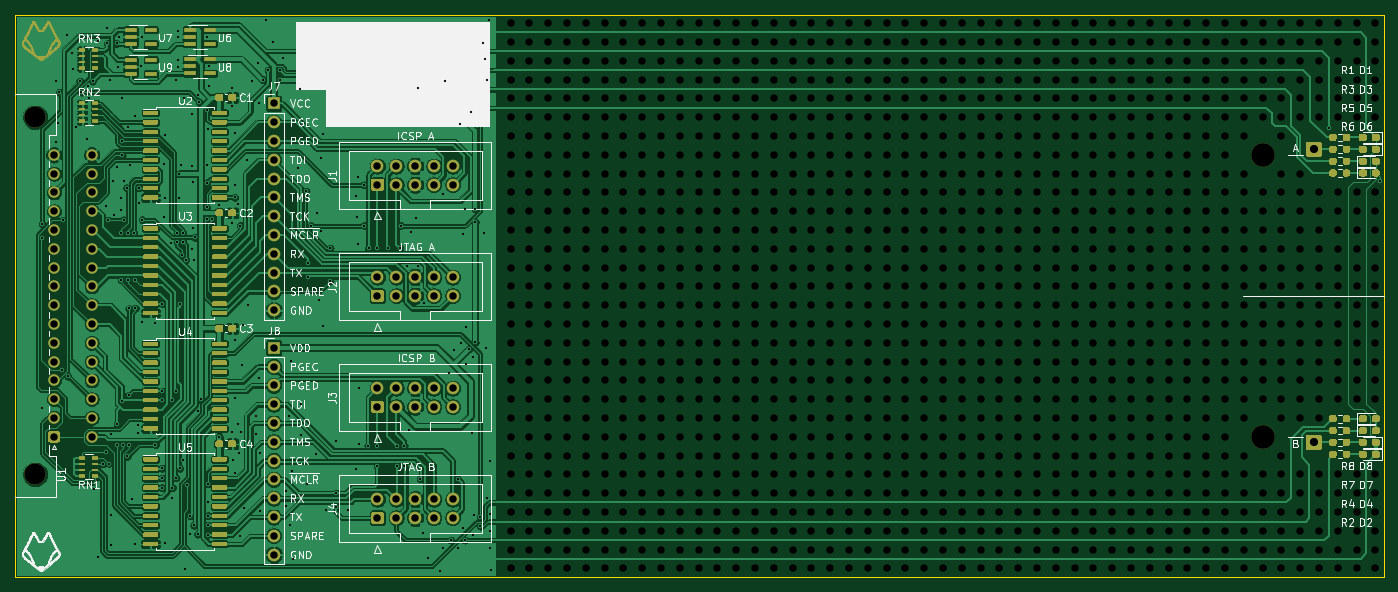
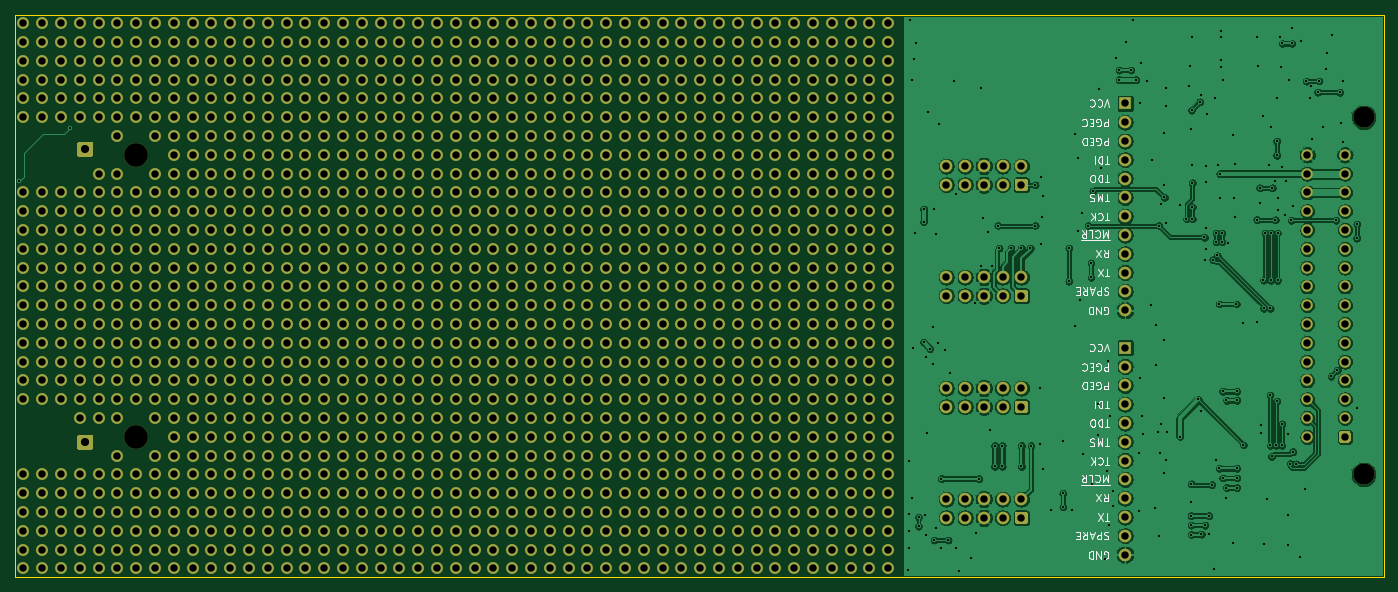
Circuit board: 8 layer files. Board 185.0 x 76.0 mm.
- bottom_copper: RiserCard-B_Cu.gbr (413206 bytes)
- bottom_mask: RiserCard-B_Mask.gbr (63465 bytes)
- bottom_silk: RiserCard-B_SilkS.gbr (19849 bytes)
- outline: RiserCard-Edge_Cuts.gbr (726 bytes)
- top_copper: RiserCard-F_Cu.gbr (494790 bytes)
- top_mask: RiserCard-F_Mask.gbr (71215 bytes)
- top_silk: RiserCard-F_SilkS.gbr (84673 bytes)
- drill: RiserCard.drl (26350 bytes)

=== bottom_copper: RiserCard-B_Cu.gbr (413206 bytes, source omitted) ===
=== bottom_mask: RiserCard-B_Mask.gbr (63465 bytes, source omitted) ===
=== bottom_silk: RiserCard-B_SilkS.gbr (19849 bytes, source omitted) ===
=== outline: RiserCard-Edge_Cuts.gbr ===
%TF.GenerationSoftware,KiCad,Pcbnew,5.99.0+really5.1.10+dfsg1-1*%
%TF.CreationDate,2022-01-10T00:23:21+01:00*%
%TF.ProjectId,RiserCard,52697365-7243-4617-9264-2e6b69636164,rev?*%
%TF.SameCoordinates,Original*%
%TF.FileFunction,Profile,NP*%
%FSLAX46Y46*%
G04 Gerber Fmt 4.6, Leading zero omitted, Abs format (unit mm)*
G04 Created by KiCad (PCBNEW 5.99.0+really5.1.10+dfsg1-1) date 2022-01-10 00:23:21*
%MOMM*%
%LPD*%
G01*
G04 APERTURE LIST*
%TA.AperFunction,Profile*%
%ADD10C,0.050000*%
%TD*%
G04 APERTURE END LIST*
D10*
X225000000Y-40000000D02*
X40000000Y-40000000D01*
X225000000Y-116000000D02*
X225000000Y-40000000D01*
X40000000Y-116000000D02*
X225000000Y-116000000D01*
X40000000Y-40000000D02*
X40000000Y-116000000D01*
M02*

=== top_copper: RiserCard-F_Cu.gbr (494790 bytes, source omitted) ===
=== top_mask: RiserCard-F_Mask.gbr (71215 bytes, source omitted) ===
=== top_silk: RiserCard-F_SilkS.gbr (84673 bytes, source omitted) ===
=== drill: RiserCard.drl (26350 bytes, source omitted) ===
